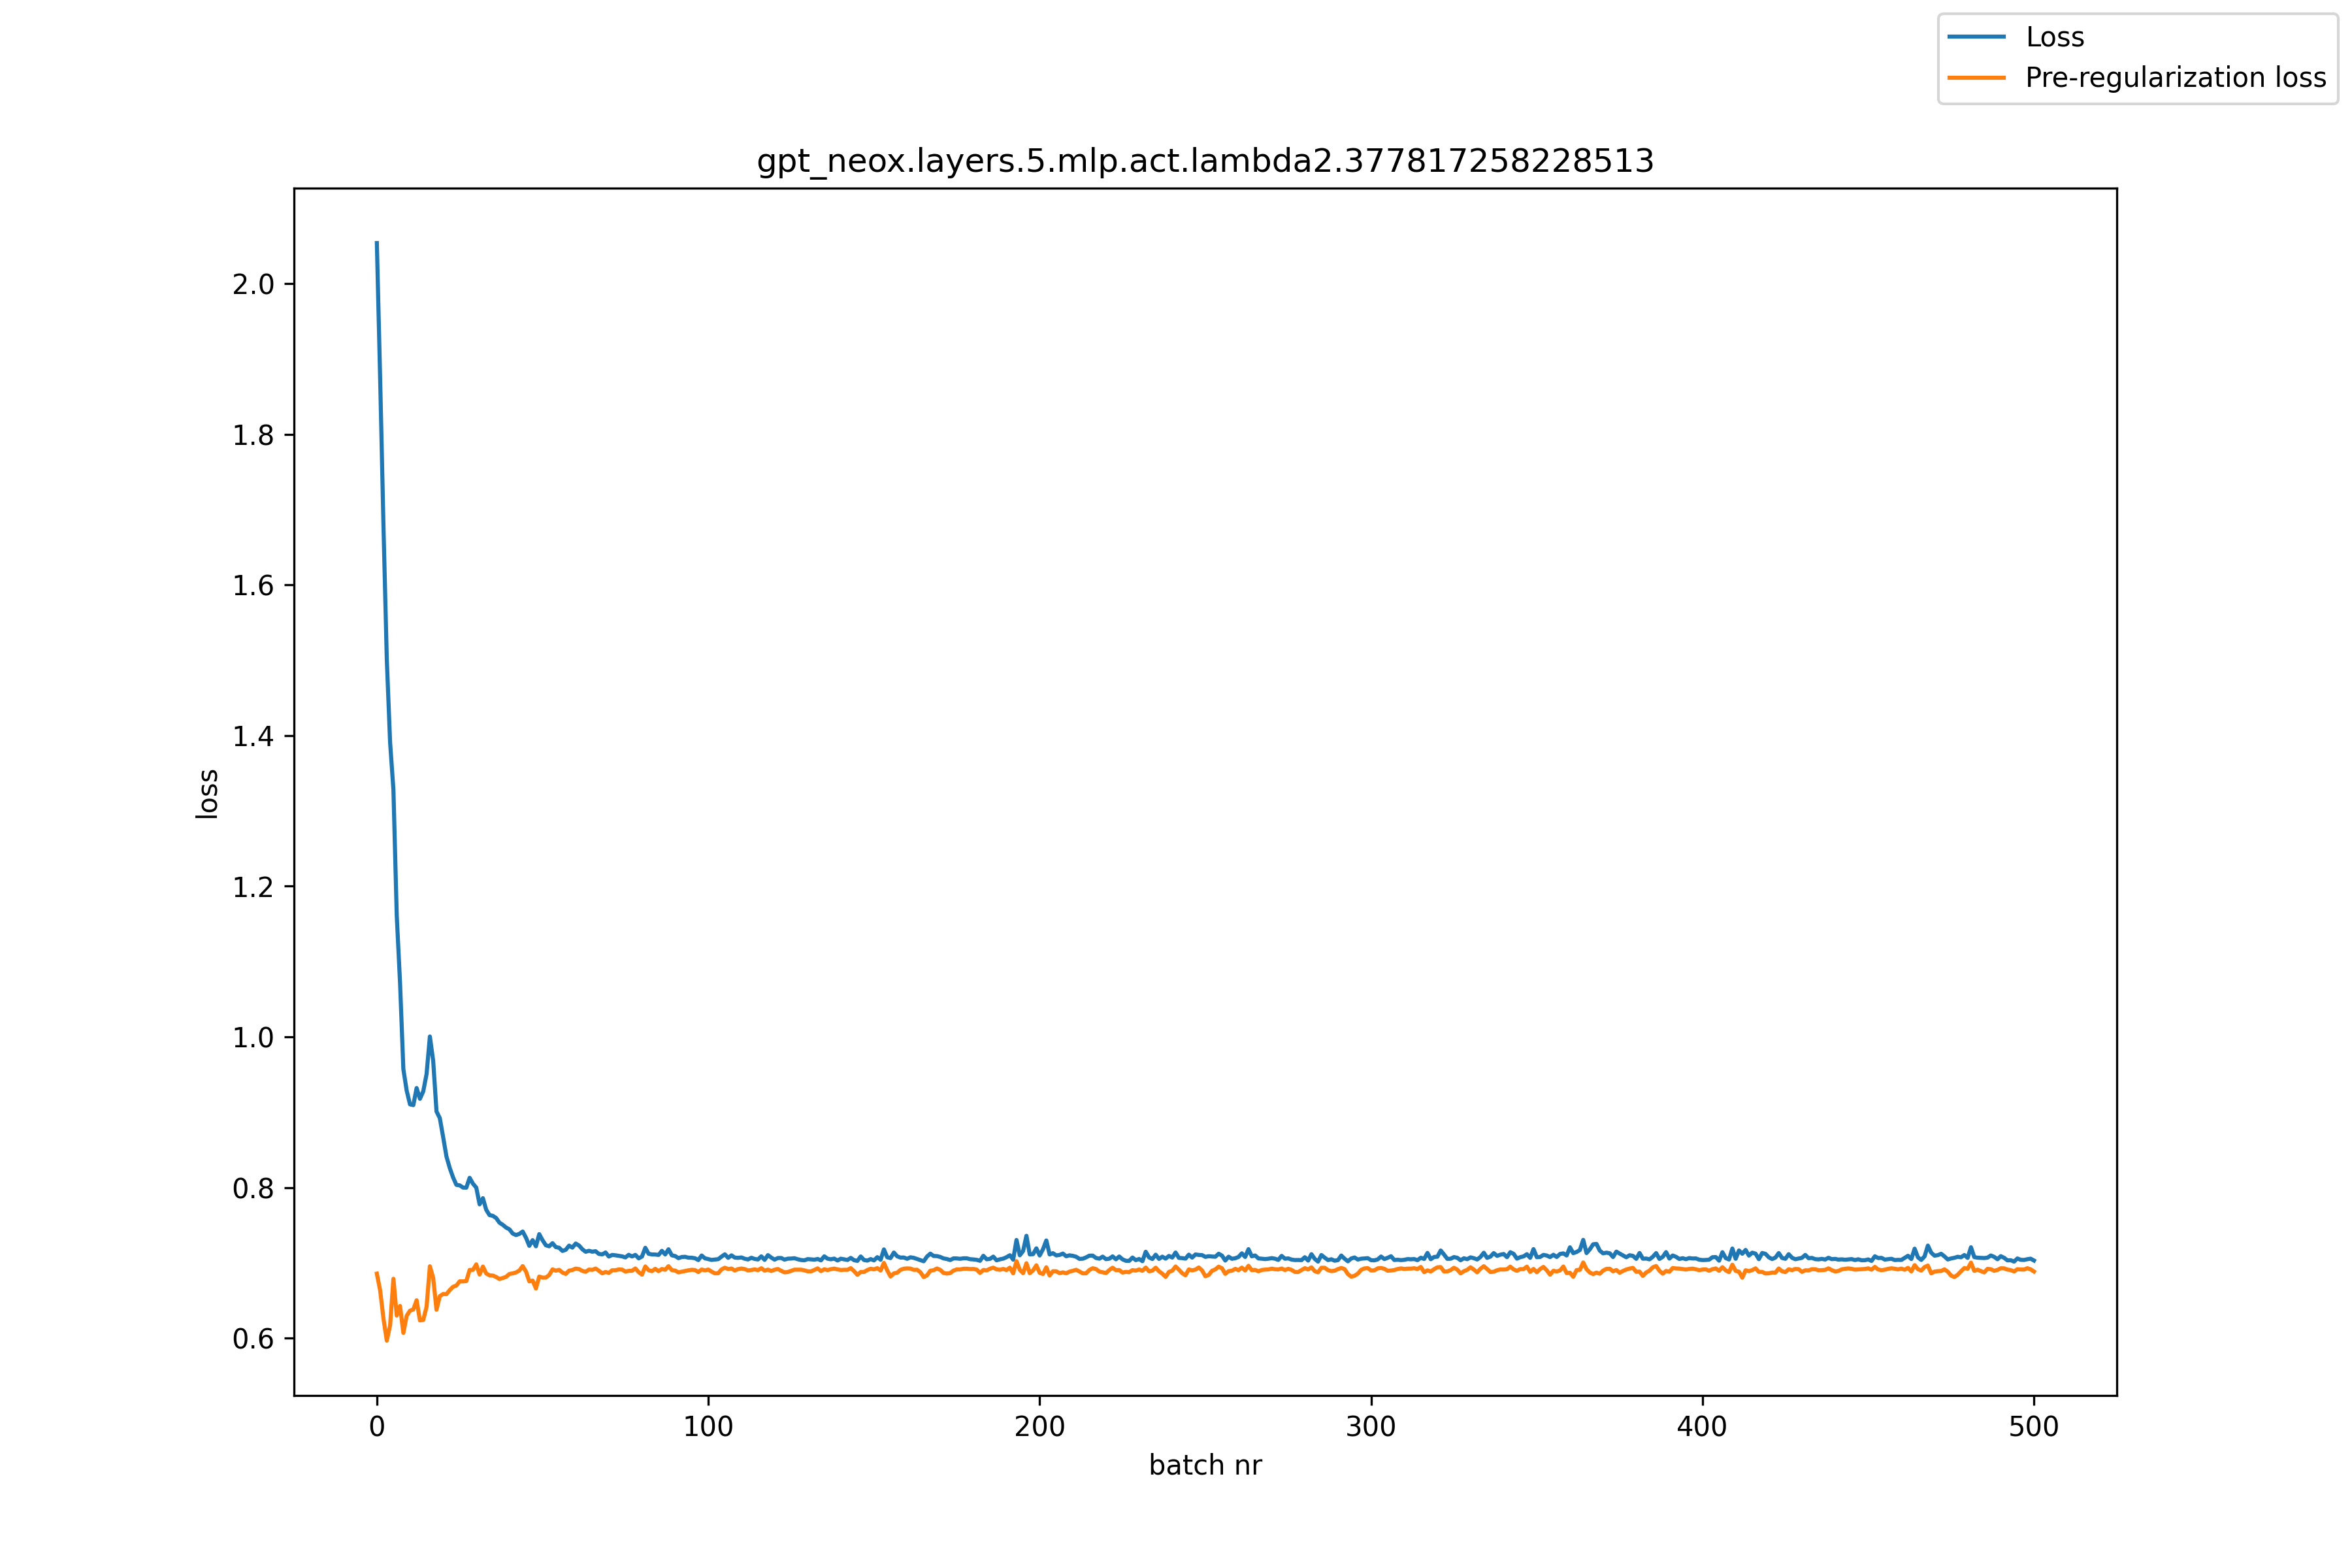

The table this chart was drawn from, first rows:
, loss, pre_reg_loss
0, 2.054, 0.6856
1, 1.873, 0.6632
2, 1.678, 0.6259
3, 1.501, 0.5967
4, 1.391, 0.6169
5, 1.328, 0.6788
6, 1.161, 0.63
7, 1.072, 0.6427
8, 0.9571, 0.607
9, 0.9287, 0.6296
10, 0.9104, 0.6365
11, 0.9094, 0.638
12, 0.9321, 0.6503
13, 0.9178, 0.6236
14, 0.9277, 0.6241
15, 0.9507, 0.6417
16, 1, 0.6955
17, 0.9681, 0.6801
18, 0.901, 0.6377
19, 0.8921, 0.6558
20, 0.867, 0.6586
21, 0.8412, 0.6584
22, 0.8259, 0.6639
23, 0.8134, 0.6682
24, 0.8035, 0.6699
25, 0.8029, 0.6755
26, 0.7999, 0.6754
27, 0.7998, 0.6758
28, 0.8129, 0.6906
29, 0.8051, 0.6906
30, 0.7998, 0.698
31, 0.7776, 0.6845
32, 0.7859, 0.6951
33, 0.7704, 0.6859
34, 0.7634, 0.6834
35, 0.7624, 0.6831
36, 0.7595, 0.6812
37, 0.7533, 0.6785
38, 0.7505, 0.6799
39, 0.7469, 0.6814
40, 0.7445, 0.6853
41, 0.7388, 0.686
42, 0.7369, 0.6873
43, 0.7385, 0.6898
44, 0.7416, 0.6957
45, 0.7334, 0.6884
46, 0.7226, 0.6754
47, 0.7302, 0.6765
48, 0.722, 0.6659
49, 0.7381, 0.6818
50, 0.73, 0.6804
51, 0.7233, 0.6804
52, 0.722, 0.6838
53, 0.7261, 0.6913
54, 0.7209, 0.6896
55, 0.72, 0.6907
56, 0.7158, 0.6871
57, 0.7173, 0.6853
58, 0.7229, 0.6897
59, 0.7202, 0.6905
... 441 more rows
